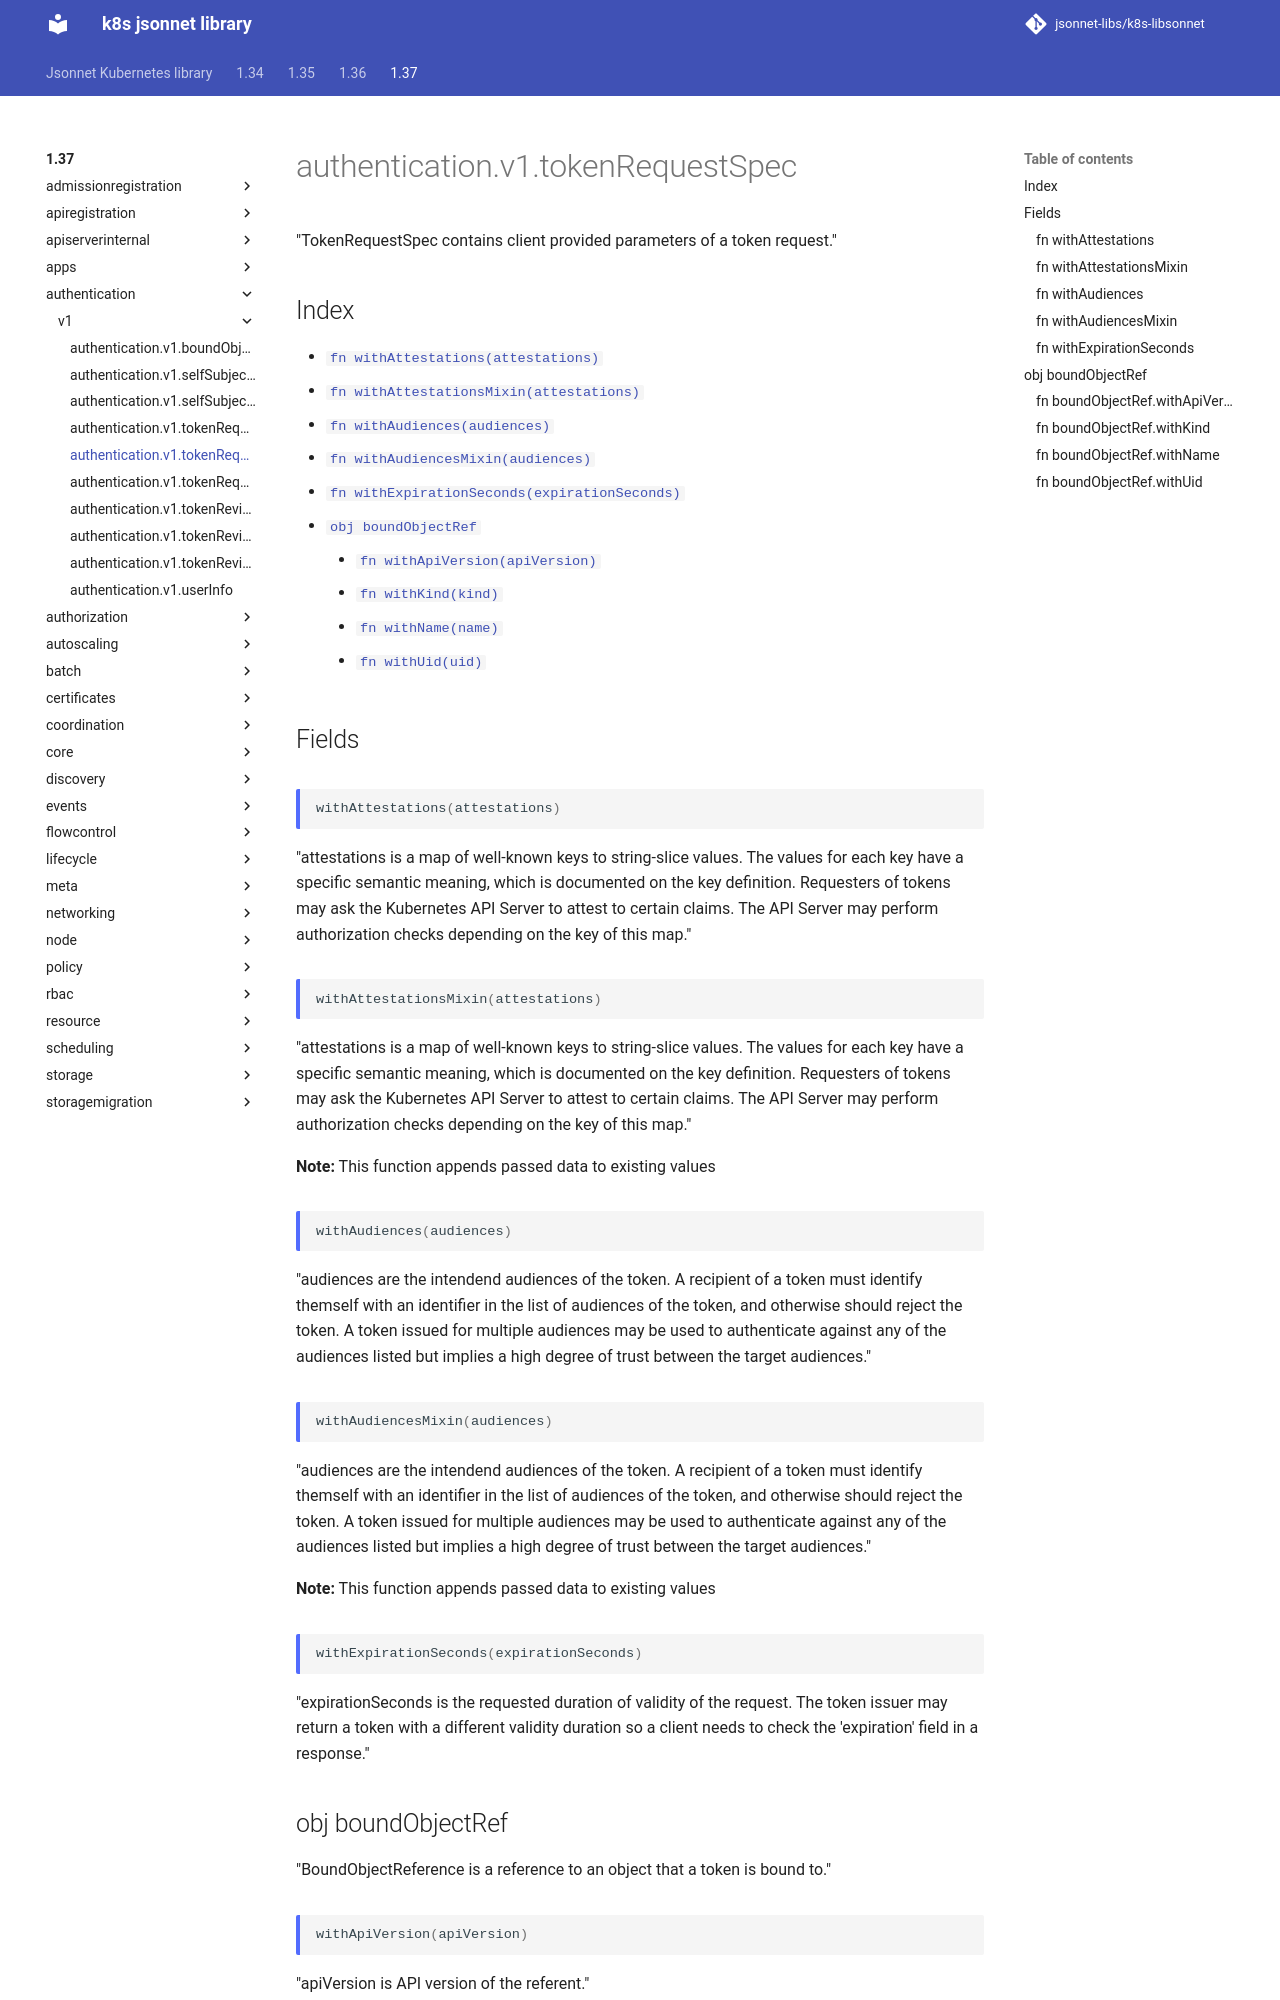

repository: jsonnet-libs/k8s-libsonnet · page: 1.37/authentication/v1/tokenRequestSpec/index.html · generator: mkdocs

---
permalink: /1.37/authentication/v1/tokenRequestSpec/
---

# authentication.v1.tokenRequestSpec

"TokenRequestSpec contains client provided parameters of a token request."

## Index

* [`fn withAttestations(attestations)`](#fn-withattestations)
* [`fn withAttestationsMixin(attestations)`](#fn-withattestationsmixin)
* [`fn withAudiences(audiences)`](#fn-withaudiences)
* [`fn withAudiencesMixin(audiences)`](#fn-withaudiencesmixin)
* [`fn withExpirationSeconds(expirationSeconds)`](#fn-withexpirationseconds)
* [`obj boundObjectRef`](#obj-boundobjectref)
  * [`fn withApiVersion(apiVersion)`](#fn-boundobjectrefwithapiversion)
  * [`fn withKind(kind)`](#fn-boundobjectrefwithkind)
  * [`fn withName(name)`](#fn-boundobjectrefwithname)
  * [`fn withUid(uid)`](#fn-boundobjectrefwithuid)

## Fields

### fn withAttestations

```ts
withAttestations(attestations)
```

"attestations is a map of well-known keys to string-slice values. The values for each key have a specific semantic meaning, which is documented on the key definition. Requesters of tokens may ask the Kubernetes API Server to attest to certain claims. The API Server may perform authorization checks depending on the key of this map."

### fn withAttestationsMixin

```ts
withAttestationsMixin(attestations)
```

"attestations is a map of well-known keys to string-slice values. The values for each key have a specific semantic meaning, which is documented on the key definition. Requesters of tokens may ask the Kubernetes API Server to attest to certain claims. The API Server may perform authorization checks depending on the key of this map."

**Note:** This function appends passed data to existing values

### fn withAudiences

```ts
withAudiences(audiences)
```

"audiences are the intendend audiences of the token. A recipient of a token must identify themself with an identifier in the list of audiences of the token, and otherwise should reject the token. A token issued for multiple audiences may be used to authenticate against any of the audiences listed but implies a high degree of trust between the target audiences."
